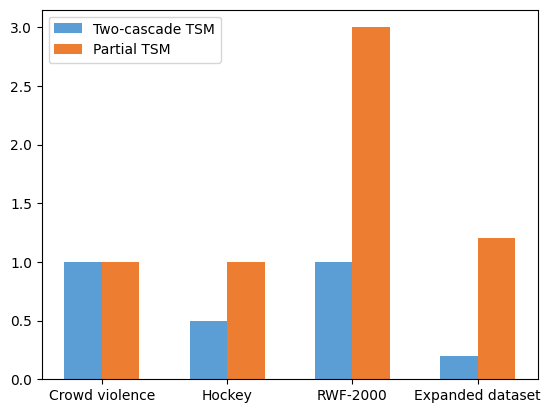

Write the Python code that produced this figure.
import matplotlib.pyplot as plt
import numpy as np

# 这两行代码解决 plt 中文显示的问题
plt.rcParams['font.sans-serif'] = ['SimHei']
plt.rcParams['axes.unicode_minus'] = False

# 输入统计数据
waters = ('Crowd violence', 'Hockey', 'RWF-2000', 'Expanded dataset')
Two_cascade_TSM = [1.00, 0.50, 1.00, 0.20]
Partial_TSM = [1.00, 1.00, 3.00, 1.20]

bar_width = 0.3  # 条形宽度
index_male = np.arange(len(waters))  # 男生条形图的横坐标
index_female = index_male + bar_width  # 女生条形图的横坐标

# 使用两次 bar 函数画出两组条形图
plt.bar(index_male, height=Two_cascade_TSM, width=bar_width, color='#5B9DD5', label='Two-cascade TSM')
plt.bar(index_female, height=Partial_TSM, width=bar_width, color='#ED7D31', label='Partial TSM')

plt.legend()  # 显示图例
plt.xticks(index_male + bar_width/2, waters)  # 让横坐标轴刻度显示 waters 里的饮用水， index_male + bar_width/2 为横坐标轴刻度的位置
# plt.ylabel('购买量')  # 纵坐标轴标题
# plt.title('购买饮用水情况的调查结果')  # 图形标题

plt.show()
